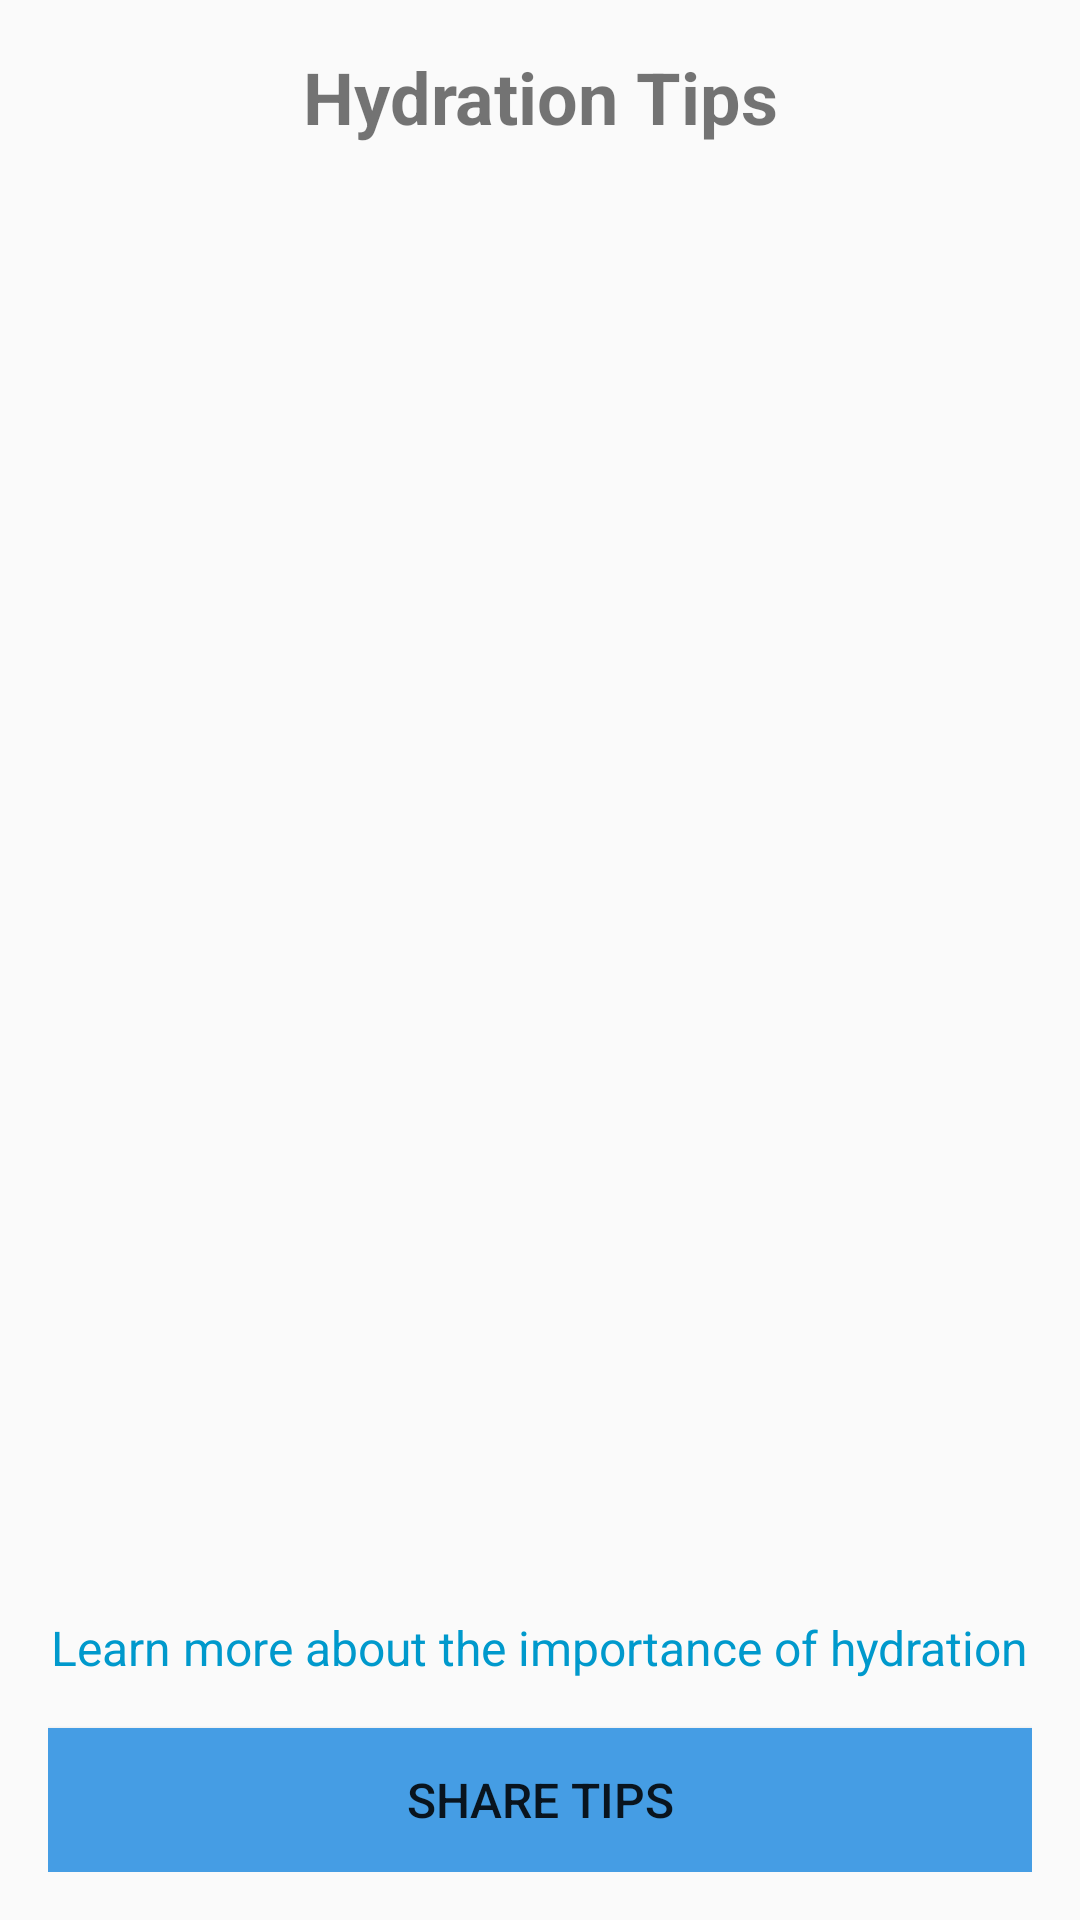

Layout XML and referenced resources for this Android screen:
<!-- AndroidManifest.xml: application theme Theme.Saha_Plus -->
<!-- res/layout/activity_recommendations.xml -->
<LinearLayout
    xmlns:android="http://schemas.android.com/apk/res/android"
    android:layout_width="match_parent"
    android:layout_height="match_parent"
    android:orientation="vertical"
    android:padding="16dp">

    
    <TextView
        android:id="@+id/head"
        android:layout_width="wrap_content"
        android:layout_height="wrap_content"
        android:text="Hydration Tips"
        android:textSize="24sp"
        android:textAlignment="center"
        android:layout_gravity="center"
        android:paddingBottom="16dp"
        android:textStyle="bold" />

    
    <androidx.recyclerview.widget.RecyclerView
        android:id="@+id/recycler_view"
        android:layout_width="match_parent"
        android:layout_height="0dp"
        android:layout_weight="1"
        android:paddingBottom="16dp"/>

    
    <TextView
        android:id="@+id/link"
        android:layout_width="wrap_content"
        android:layout_height="wrap_content"
        android:text="Learn more about the importance of hydration"
        android:textSize="16sp"
        android:textColor="@android:color/holo_blue_dark"
        android:layout_gravity="center"
        android:paddingBottom="16dp"
        android:onClick="openArticleVideoLink" />

    
    <Button
        android:id="@+id/share_btn"
        android:layout_width="match_parent"
        android:layout_height="wrap_content"
        android:text="Share Tips"
        android:textSize="16sp"
        android:onClick="shareAdvice"
        android:background="@color/blue" />
</LinearLayout>
<!-- resources referenced by this layout -->
<resources>
  <color name="blue">#459DE4</color>
  <style name="Theme.Saha_Plus" parent="Base.Theme.Waterreminder" />
  <style name="Base.Theme.Waterreminder" parent="Theme.AppCompat.DayNight.NoActionBar">
  
  
          
          
      </style>
</resources>
